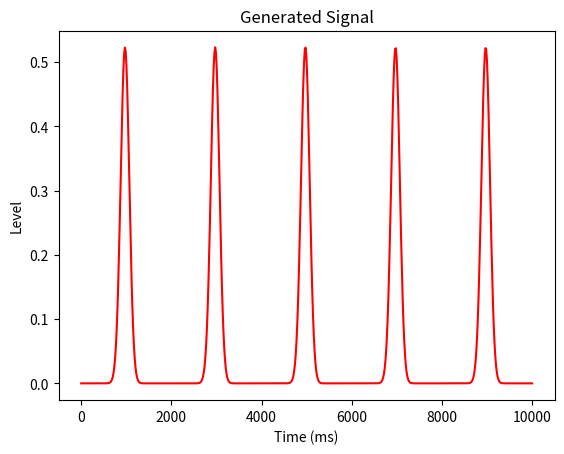

The script that saved this image:
import numpy as np
import math

class SignalGenerator:
    def __init__(self, peak_time=2.0, duration=5.0, amplitude=1.0, frequency=1.0):
        """
        Initialize the SignalGenerator.

        Args:
            peak_time (float): The time at which the signal reaches its peak value.
            duration (float): The duration of the signal (controls spread).
            amplitude (float): The maximum amplitude of the signal.
            frequency (float): The frequency of the periodic signal.
        """
        self.peak_time = peak_time
        self.duration = duration
        self.amplitude = amplitude
        self.frequency = frequency
        self.level = 0.0

    def update(self, elapsed_time_ms):
        """
        Update the level of the signal based on the elapsed time.

        Args:
            elapsed_time_ms (float): The time that has elapsed, in milliseconds.
        """
        # Convert elapsed time from milliseconds to seconds
        elapsed_time = elapsed_time_ms / 1000.0

        # Calculate the periodic Gaussian-like signal value
        gaussian = math.exp(-((elapsed_time % (1 / self.frequency) - self.peak_time) ** 2) / (2 * self.duration ** 2))
        oscillation = (math.sin(2 * math.pi * self.frequency * elapsed_time) + 1) * 0.5
        self.level = self.amplitude * gaussian * oscillation

    def get_level(self):
        """
        Get the current level of the signal.

        Returns:
            float: The current level of the signal.
        """
        return self.level

# Example usage
if __name__ == "__main__":
    signal = SignalGenerator(peak_time=1, duration=0.1, amplitude=1.0, frequency=0.5)
    total_time_ms = 10000  # Total time in milliseconds
    fps = 60  # Frames per second
    num_samples = int(total_time_ms / 1000.0 * fps)  # Number of samples for 60 fps
    time_values = np.linspace(0, total_time_ms, num_samples)  # Time values in milliseconds
    levels = []

    for t in time_values:
        signal.update(t)
        levels.append(signal.get_level())

    # Plotting the signal to visualize
    import matplotlib.pyplot as plt
    plt.plot(time_values, levels, 'r')
    plt.xlabel('Time (ms)')
    plt.ylabel('Level')
    plt.title('Generated Signal')
    plt.show()
